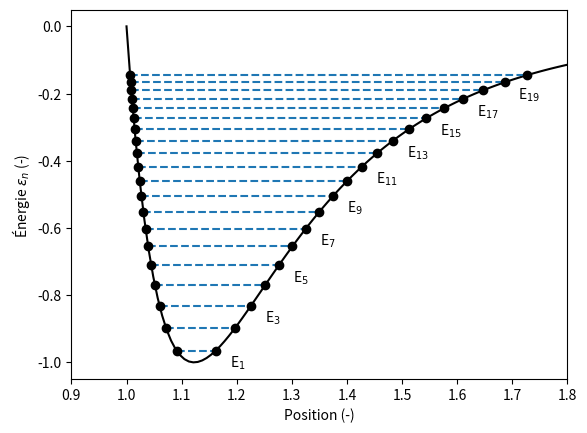

Python code for this plot:
import numpy as np
from scipy import integrate
import matplotlib.pyplot as plt

#function that defines V(x)
def V(x):
    return 4*((1/x)**12-(1/x)**6)

#function that defines the function to integrate i.e. (E-v(x))^2
def g(E,x):
    v = V(x)
    return (E - v)**(1/2), v

#function defining the turning points
def x_plusminus(E):
    x_minus = 2**(1/6) * (np.sqrt(E+1)/E-1/E)**(1/6)
    x_plus = 2**(1/6) * (-((np.sqrt(E+1)+1)/E))**(1/6)
    return x_plus, x_minus

#function that calculates the integral
def f(E, gamma, n):
    x_plus, x_minus = x_plusminus(E) 
    integral, error = integrate.quad(lambda x :g(E,x)[0], x_minus, x_plus)
    return gamma * integral - (n+1/2)*np.pi

#function that computes epsilon with gamma and n as an input
def epsilon(gamma, n, error):
    x1 = -1
    x2 = -0.0000000001
    fx1 = f(x1, gamma, n)
    fx2 = f(x2, gamma, n)
    N = 0
    
    while np.abs(x2-x1) > error:
        x_prime = 0.5*(x1 + x2)
        new_f = f(x_prime, gamma, n)
        
        if new_f == 0: 
            break
        elif new_f*fx1 > 0:
             x1 = x_prime
             fx1 = new_f
        elif new_f*fx2 > 0:
            x2 = x_prime
            fx2 = new_f

        N += 1
            
    return 0.5*(x1+x2), N

E_list = []
V_list = []
N_list = []
n_list = list(range(20))
x_list = np.linspace(1, 1.8, 100)
x_plus_list = []
x_minus_list = []

#for loop that gets the energy for n < 20
for i in n_list:
    E, N = epsilon(150, i, 1e-8)
    x_plus, x_minus = x_plusminus(E)
    E_list += [E]
    x_plus_list += [x_plus]
    x_minus_list += [x_minus]
    
for i in x_list:
    V_list += [V(i)]
    
#Plotting of V(x) that shows the computed energies and turning points
plt.plot(x_list, V_list, "k")
plt.xlim(0.9, 1.8)

for i in range(len(E_list)):
    plt.hlines(E_list[i], x_minus_list[i], x_plus_list[i], linestyles = '--')

    if i % 2 == 0:
        string = "E" + "$_{" + str(i + 1) + "}$"
        plt.text(x_plus_list[i] + 0.025, E_list[i] - 0.05, string)
plt.plot(x_minus_list, E_list, "ko")
plt.plot(x_plus_list, E_list, "ko") 
plt.xlabel("Position (-)")
plt.ylabel("Énergie $\epsilon_{n}$ (-) ")
plt.show()